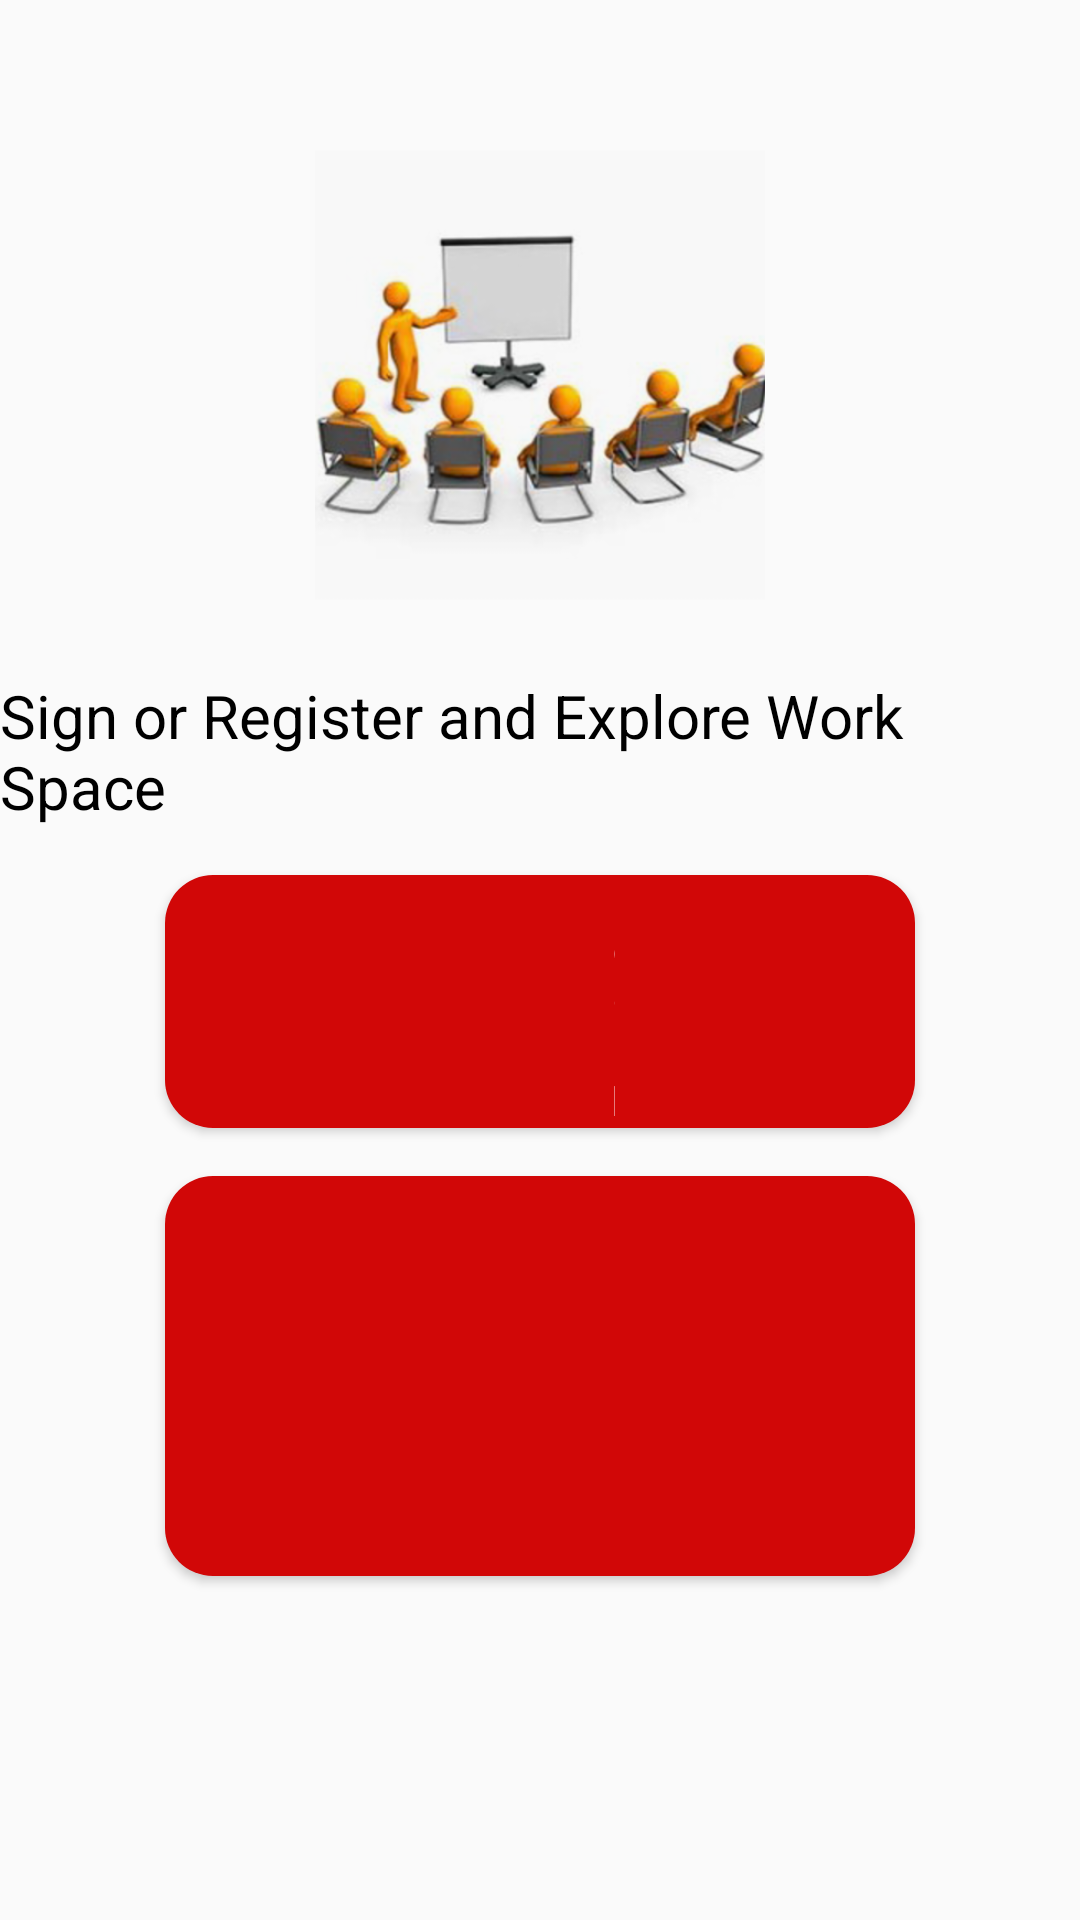

Here is an Android app screen rendered from its layout file. Give the layout XML and the strings, colors and styles it references.
<!-- AndroidManifest.xml: application theme AppTheme -->
<!-- res/layout/sign_and_register_fragment.xml -->
<?xml version="1.0" encoding="utf-8"?>
<FrameLayout xmlns:android="http://schemas.android.com/apk/res/android"
    android:layout_width="match_parent"
    android:layout_height="match_parent"
    xmlns:tools="http://schemas.android.com/tools"
    tools:context=".MainFragmentClases.SignAndRegisterFragment">


    <LinearLayout
        android:orientation="vertical"
        android:layout_width="match_parent"
        android:layout_height="match_parent">

        <ImageView
            android:layout_width="150dp"
            android:layout_height="150dp"
            android:layout_marginTop="50dp"
            android:layout_gravity="center"
            android:scaleType="centerCrop"
            android:src="@drawable/training_courses"/>

        <TextView
            android:id="@+id/login_text"
            android:layout_width="wrap_content"
            android:layout_height="wrap_content"
            android:layout_marginTop="25dp"
            android:text="@string/login_to"
            android:layout_gravity="center"
            android:textColor="@android:color/black"
            android:textSize="20sp"/>


        <Button
            android:id="@+id/btn_login_home_homescreen"
            style="?android:textAppearanceSmall"
            android:layout_width="250dp"
            android:layout_gravity="center"
            android:layout_height="wrap_content"
            android:layout_marginTop="16dp"
            android:text="@string/login"
            android:textColor="#ffffff"
            android:background="@drawable/button_form"
            android:textStyle="bold" />
        <Button
            android:id="@+id/btn_register_homescreen"
            style="?android:textAppearanceSmall"
            android:layout_width="250dp"
            android:layout_gravity="center"
            android:layout_height="wrap_content"
            android:layout_marginTop="16dp"
            android:textColor="#ffffff"
            android:text="@string/Register"
            android:background="@drawable/button_form"
            android:textStyle="bold"
            android:layout_marginBottom="15dp"/>
    </LinearLayout>


</FrameLayout>
<!-- resources referenced by this layout -->
<resources>
  <!-- drawable button_form (drawable) -->
  <?xml version="1.0" encoding="utf-8"?>
  <shape xmlns:android="http://schemas.android.com/apk/res/android"
      android:shape="rectangle">
      <solid
          android:color="#d10707">
      </solid>
      <padding
          android:left="150dp"
          android:right="135dp"/>
      <corners
          android:radius="16dp"/>
  </shape>
  <!-- drawable training_courses: png bitmap (drawable-hdpi, 40862 bytes) -->
  <string name="Register" translatable="false">Register</string>
  <string name="login" translatable="false">LOGIN</string>
  <string name="login_to" translatable="false">Sign or Register and Explore Work Space</string>
  <style name="AppTheme" parent="Theme.AppCompat.Light.DarkActionBar">
          
          <item name="colorPrimary">@color/colorPrimary</item>
          <item name="colorPrimaryDark">@color/colorPrimaryDark</item>
          <item name="colorAccent">@color/colorAccent</item>
      </style>
  <color name="colorPrimary">#3f51b5</color>
  <color name="colorPrimaryDark">#101010</color>
  <color name="colorAccent">#2208ea</color>
</resources>
